Run: headless pygame with SDL's dummy video driver; simulated clock (each Clock.tick advances the game by its frame time, no real sleeping); random seed 0; keys injected as events and as key.get_pressed() state; no mouse input.
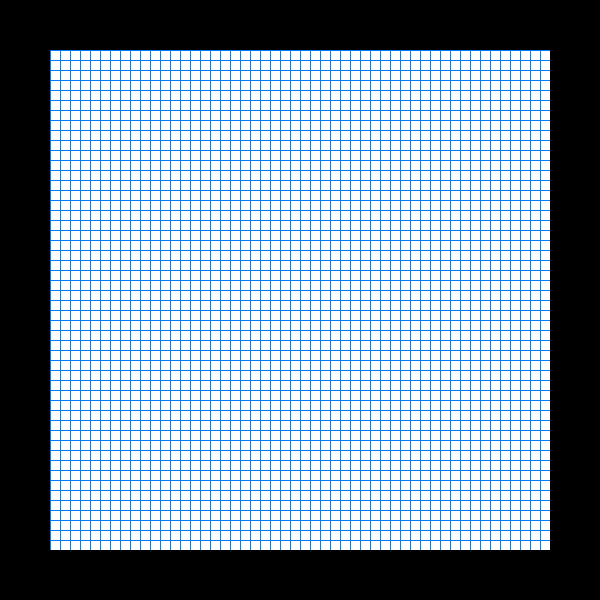
Frame 1 of 4 · flips 1–60 · no input
Frame 2 of 4 · flips 61–180 · tapped SPACE, RETURN · held RIGHT (→), D · screen unchanged from frame 1, image omitted
Frame 3 of 4 · flips 181–300 · held DOWN (↓), S · screen unchanged from frame 2, image omitted
Frame 4 of 4 · flips 301–420 · held LEFT (←), A, UP (↑), W · screen unchanged from frame 3, image omitted

The pygame program that drew these frames:

import pygame


clock = pygame.time.Clock()

pygame.init()
screen = pygame.display.set_mode([600, 600])
pygame.display.set_caption("MyExperiments")

WHITE = (255, 255, 255)
surf = pygame.Surface((500, 500))
surf.fill(WHITE)
sth = 0
stv = 0

keep_going = True
while keep_going:
    screen.blit(surf, (50, 50))
    pygame.display.update()

    for event in pygame.event.get():
        print(event)
        if event.type == pygame.QUIT:
            keep_going = False

    if sth < 500:
        pygame.draw.line(surf, (0, 125, 255), (0, sth), (500, sth), width=1)
        sth += 10

    if stv < 500:
        pygame.draw.line(surf, (0, 125, 255), (stv, 0), (stv, 500), width=1)
        stv += 10

    clock.tick(5)  # ??????????????
